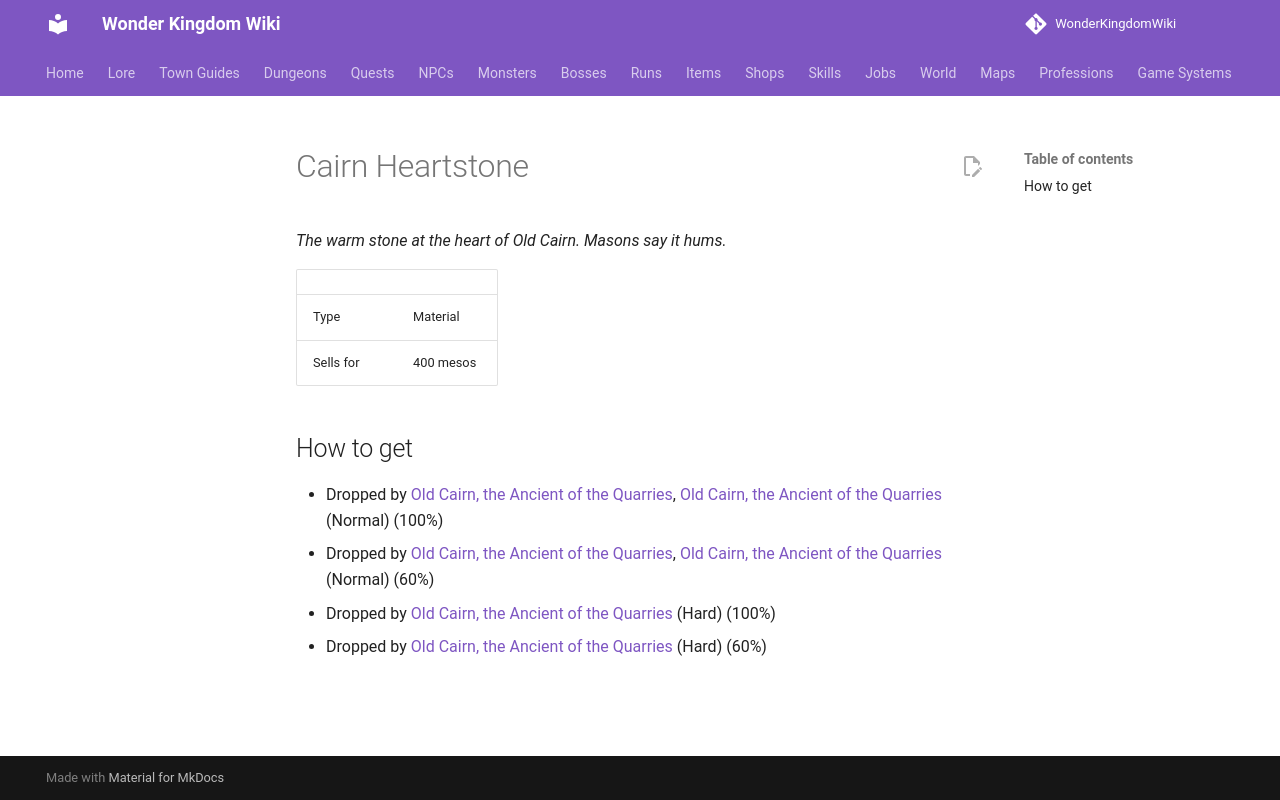

repository: alonohana627/WonderKingdomWiki · page: items/cairn_heartstone/index.html · generator: mkdocs

<!-- Generated by tools/generate.py from GameLib. Do not edit: changes are overwritten. -->

# Cairn Heartstone

*The warm stone at the heart of Old Cairn. Masons say it hums.*

|  |  |
|---|---|
| Type | Material |
| Sells for | 400 mesos |

## How to get

- Dropped by [Old Cairn, the Ancient of the Quarries](../monsters/old_cairn.md), [Old Cairn, the Ancient of the Quarries](../bosses/old_cairn.md) (Normal) (100%)
- Dropped by [Old Cairn, the Ancient of the Quarries](../monsters/old_cairn.md), [Old Cairn, the Ancient of the Quarries](../bosses/old_cairn.md) (Normal) (60%)
- Dropped by [Old Cairn, the Ancient of the Quarries](../bosses/old_cairn.md) (Hard) (100%)
- Dropped by [Old Cairn, the Ancient of the Quarries](../bosses/old_cairn.md) (Hard) (60%)
